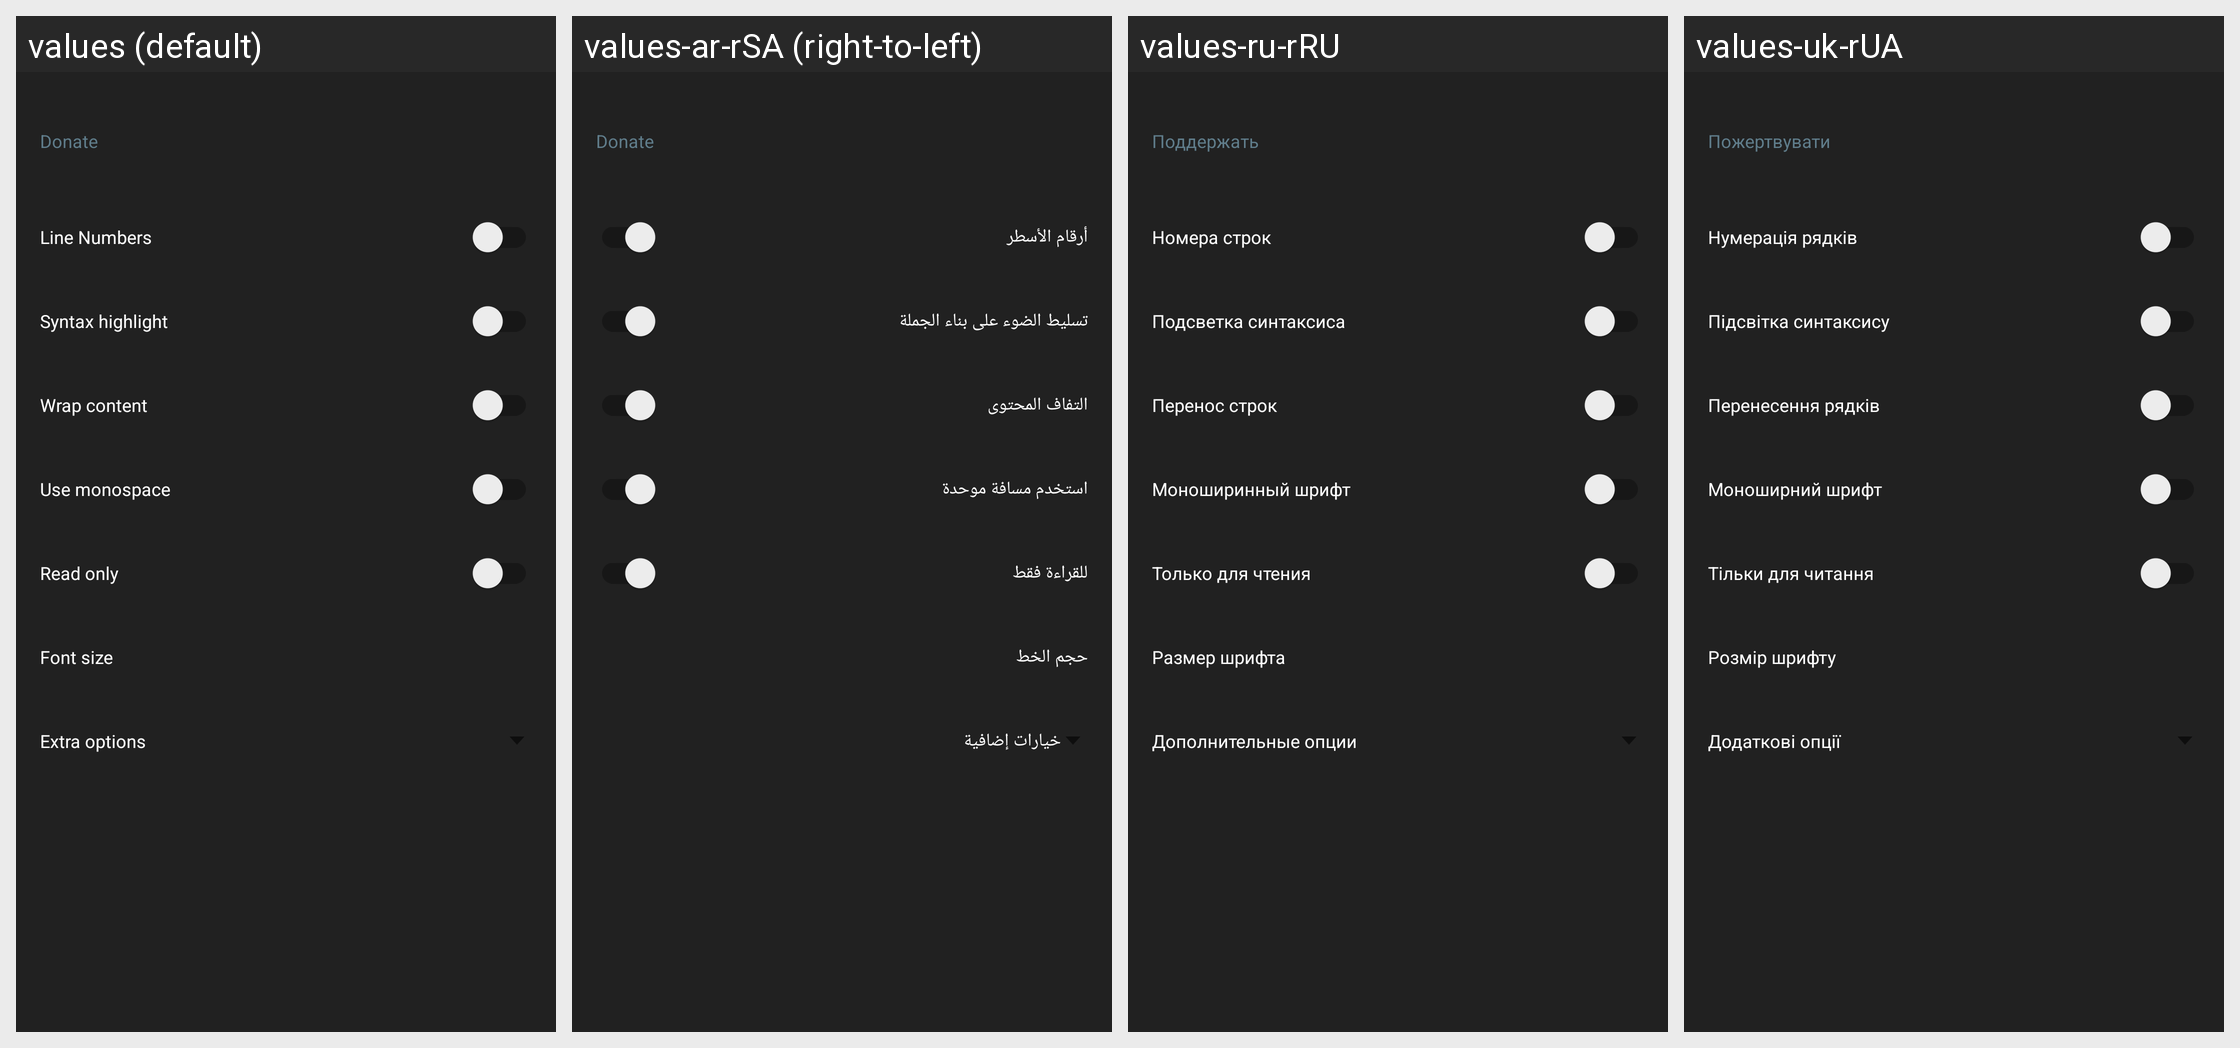

Here is an Android app screen in its default locale and in the app's own translations. Write out the translated-string differences for the strings that appear on this screen.
Android screen res/layout/fragment_settings.xml rendered under 4 locales, left to right: values (default), values-ar-rSA (right-to-left), values-ru-rRU, values-uk-rUA. Device: Nexus 5 (rendered at 1080×1920; each locale shown at half size, 540×960, under a caption strip naming it); theme Theme.MaterialComponents.DayNight.NoActionBar.
Other locales in the repository, not shown: values-af-rZA, values-az-rAZ, values-be-rBY, values-ca-rES, values-cs-rCZ, values-da-rDK, values-de-rDE, values-el-rGR, values-es-rES, values-es-rMX, values-fi-rFI, values-fr-rFR, values-gl-rES, values-hi-rIN, values-hu-rHU, values-in-rID, values-it-rIT, values-iw-rIL, values-ja-rJP, values-ko-rKR, values-mn-rMN, values-ms-rMY, values-nl-rNL, values-no-rNO, values-pl-rPL, values-pt-rBR, values-pt-rPT, values-ro-rRO, values-sk-rSK, values-sl-rSI, values-sq-rAL, values-sr-rSP, values-sv-rSE, values-tr-rTR, values-vi-rVN, values-zh-rCN, values-zh-rHK.
Strings drawn on this screen, with the default value and each locale's value (text and hints the layout hard-codes, and strings that could not be matched under every locale, appear in the picture but are not listed):

donation_action
  values: Donate
  values-ar-rSA: Donate  [not translated; the default value is used]
  values-ru-rRU: Поддержать
  values-uk-rUA: Пожертвувати

line_numbers
  values: Line Numbers
  values-ar-rSA: أرقام الأسطر
  values-ru-rRU: Номера строк
  values-uk-rUA: Нумерація рядків

menu_syntax_highlight
  values: Syntax highlight
  values-ar-rSA: تسليط الضوء على بناء الجملة
  values-ru-rRU: Подсветка синтаксиса
  values-uk-rUA: Підсвітка синтаксису

wrap_content
  values: Wrap content
  values-ar-rSA: التفاف المحتوى
  values-ru-rRU: Перенос строк
  values-uk-rUA: Перенесення рядків

use_monospace
  values: Use monospace
  values-ar-rSA: استخدم مسافة موحدة
  values-ru-rRU: Моноширинный шрифт
  values-uk-rUA: Моноширний шрифт

read_only
  values: Read only
  values-ar-rSA: للقراءة فقط
  values-ru-rRU: Только для чтения
  values-uk-rUA: Тільки для читання

font_size
  values: Font size
  values-ar-rSA: حجم الخط
  values-ru-rRU: Размер шрифта
  values-uk-rUA: Розмір шрифту

extra_options
  values: Extra options
  values-ar-rSA: خيارات إضافية
  values-ru-rRU: Дополнительные опции
  values-uk-rUA: Додаткові опції
